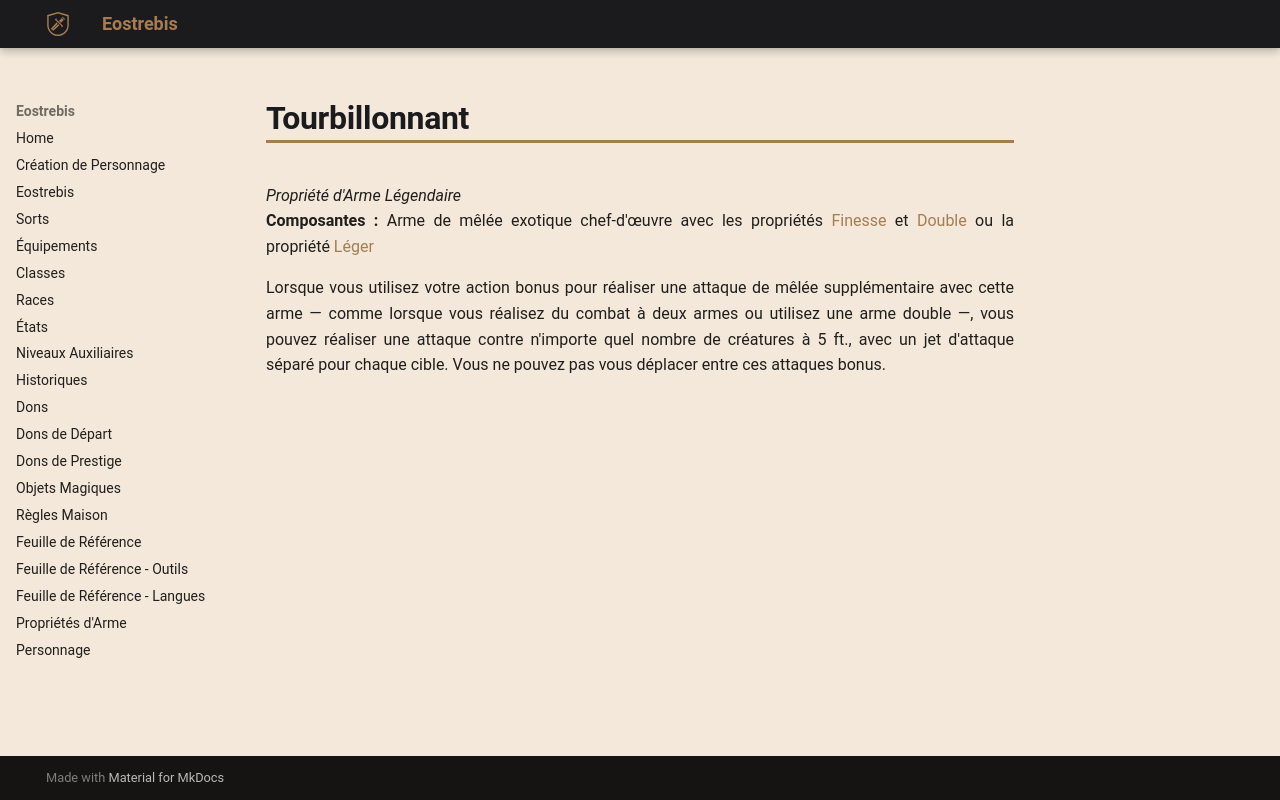

repository: Eostrebis/5e.VF · page: classes/Artisan/Propriétés/Tourbillonnant/index.html · generator: mkdocs

---
writing_status: finished
---
*Propriété d'Arme Légendaire*
**Composantes :** Arme de mêlée exotique chef-d'œuvre avec les propriétés [[Propriétés d'Arme#Finesse|Finesse]] et [[Propriétés d'Arme#Double|Double]] ou la propriété [[Propriétés d'Arme#Léger|Léger]] 

Lorsque vous utilisez votre action bonus pour réaliser une attaque de mêlée supplémentaire avec cette arme — comme lorsque vous réalisez du combat à deux armes ou utilisez une arme double —, vous pouvez réaliser une attaque contre n'importe quel nombre de créatures à 5 ft., avec un jet d'attaque séparé pour chaque cible. Vous ne pouvez pas vous déplacer entre ces attaques bonus.
